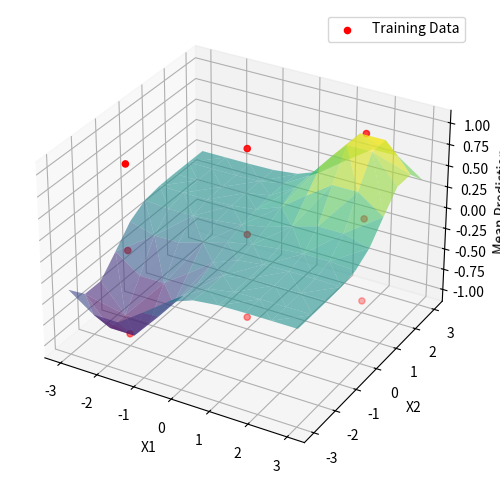

Python code for this plot:
import numpy as np
import scipy.linalg

class GaussianProcess:
    def __init__(self, kernel, noise=1e-6):
        self.kernel = kernel
        self.noise = noise
        self.X_train = None
        self.y_train = None
        self.K_inv = None
    
    def fit(self, X, y):
        self.X_train = X
        self.y_train = y
        
        # Compute the kernel matrix
        K = self.kernel(X, X) + self.noise * np.eye(len(X))
        
        # Precompute inverse of K for later predictions
        self.K_inv = np.linalg.inv(K)
    
    def predict(self, X_test):
        K_s = self.kernel(self.X_train, X_test)
        K_ss = self.kernel(X_test, X_test) + self.noise * np.eye(len(X_test))
        
        # Mean of the posterior
        mu_s = K_s.T @ self.K_inv @ self.y_train
        
        # Covariance of the posterior
        cov_s = K_ss - K_s.T @ self.K_inv @ K_s
        
        return mu_s, cov_s

def rbf_kernel(X1, X2, length_scale=1.0, sigma_f=1.0):
    """Squared Exponential (RBF) Kernel for 2D inputs."""
    sqdist = np.sum(X1**2, axis=1).reshape(-1, 1) + np.sum(X2**2, axis=1) - 2 * np.dot(X1, X2.T)
    return sigma_f**2 * np.exp(-0.5 / length_scale**2 * sqdist)

# Sample Data
X_train = np.array([[-2, -2], [0, 0], [2, 2]])
y_train = np.array([[-1], [0], [1]])
X_test = np.array([[x, y] for x in np.linspace(-3, 3, 10) for y in np.linspace(-3, 3, 10)])

gp = GaussianProcess(kernel=rbf_kernel)
gp.fit(X_train, y_train)
mu_s, cov_s = gp.predict(X_test)

# Plot the results
import matplotlib.pyplot as plt
from mpl_toolkits.mplot3d import Axes3D

fig = plt.figure(figsize=(8, 6))
ax = fig.add_subplot(111, projection='3d')
ax.scatter(X_train[:, 0], X_train[:, 1], y_train, c='r', label="Training Data")
ax.plot_trisurf(X_test[:, 0], X_test[:, 1], mu_s.ravel(), cmap='viridis', alpha=0.6)
ax.set_xlabel("X1")
ax.set_ylabel("X2")
ax.set_zlabel("Mean Prediction")
ax.legend()
plt.show()
